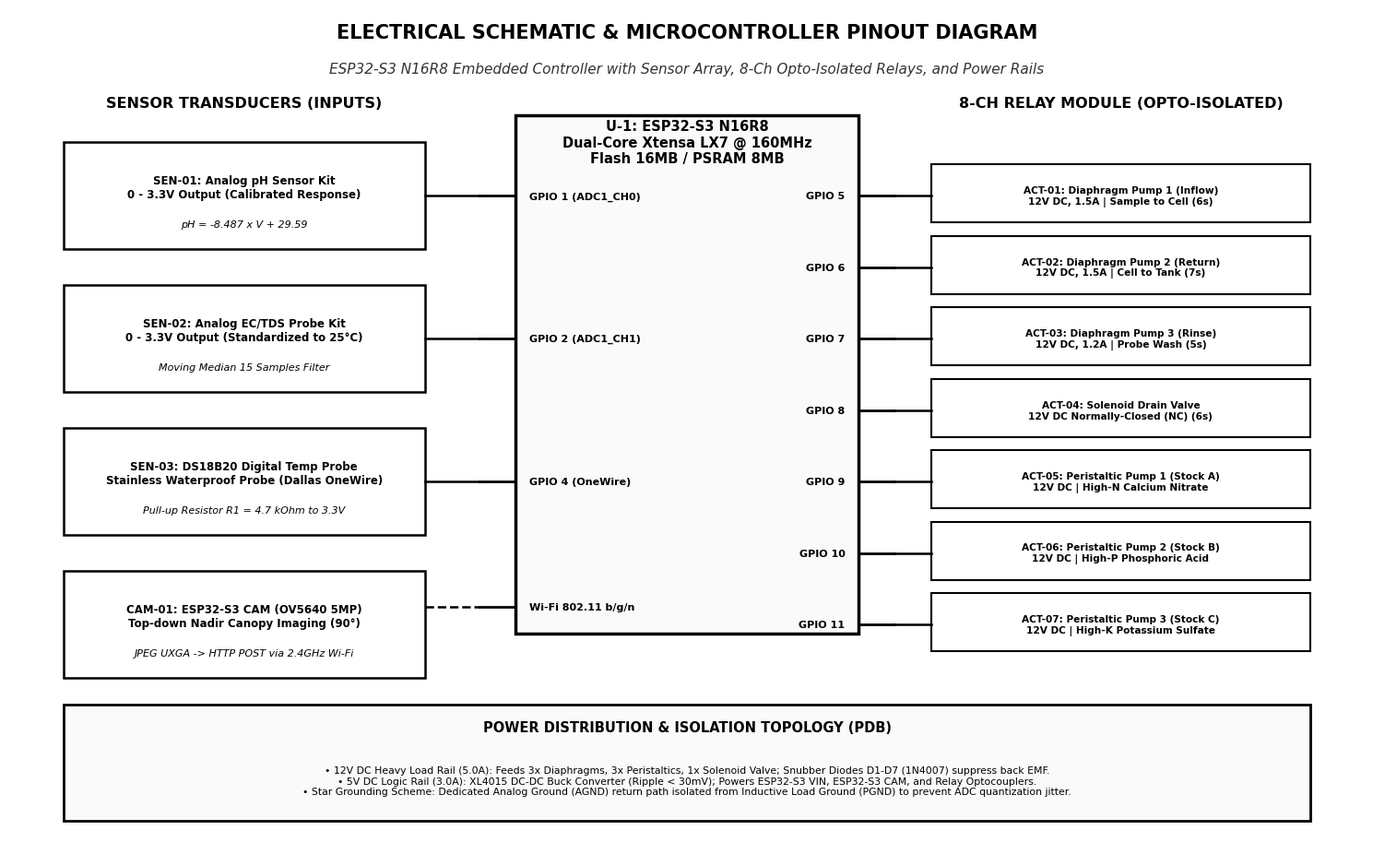

This figure's Python source:
import os
from pathlib import Path
import matplotlib.pyplot as plt
import matplotlib.patches as patches

os.environ['MPLCONFIGDIR'] = str(Path.cwd() / '.matplotlib_cache')

out_dir = Path("docs/figures")
out_dir.mkdir(parents=True, exist_ok=True)

plt.rcParams['font.sans-serif'] = ['Leelawadee UI', 'TH Sarabun New', 'Tahoma', 'DejaVu Sans']
plt.rcParams['axes.unicode_minus'] = False

fig, ax = plt.subplots(figsize=(15.0, 9.5), dpi=300)
ax.set_xlim(0, 15.0)
ax.set_ylim(0, 9.5)
ax.axis('off')

# Title (International IEEE Engineering Format)
fig.text(0.5, 0.95, 'ELECTRICAL SCHEMATIC & MICROCONTROLLER PINOUT DIAGRAM',
         fontsize=15, fontweight='bold', ha='center', color='#000000')
fig.text(0.5, 0.91, 'ESP32-S3 N16R8 Embedded Controller with Sensor Array, 8-Ch Opto-Isolated Relays, and Power Rails',
         fontsize=11, ha='center', color='#333333', style='italic')

# 1. Microcontroller Block (U-1: ESP32-S3 N16R8)
esp_rect = patches.Rectangle((5.6, 2.5), 3.8, 5.8, ec="#000000", fc="#FAFAFA", lw=2.5)
ax.add_patch(esp_rect)
ax.text(7.5, 8.0, "U-1: ESP32-S3 N16R8\nDual-Core Xtensa LX7 @ 160MHz\nFlash 16MB / PSRAM 8MB",
        fontsize=10.5, fontweight='bold', ha='center', va='center')

# Pin lists on ESP32
left_pins = [
    (7.4, "GPIO 1 (ADC1_CH0)", "pH IN"),
    (5.8, "GPIO 2 (ADC1_CH1)", "EC IN"),
    (4.2, "GPIO 4 (OneWire)", "TEMP IN"),
    (2.8, "Wi-Fi 802.11 b/g/n", "TCP/IP")
]
for py, pnum, pdesc in left_pins:
    ax.plot([5.6, 5.2], [py, py], color="#000000", lw=2)
    ax.text(5.75, py, pnum, fontsize=8, fontweight='bold', va='center')

right_pins = [
    (7.4, "GPIO 5", "RELAY 1 (Sample In)"),
    (6.6, "GPIO 6", "RELAY 2 (Sample Return)"),
    (5.8, "GPIO 7", "RELAY 3 (Probe Rinse)"),
    (5.0, "GPIO 8", "RELAY 4 (Drain Valve)"),
    (4.2, "GPIO 9", "RELAY 5 (Nutrient A)"),
    (3.4, "GPIO 10", "RELAY 6 (Nutrient B)"),
    (2.6, "GPIO 11", "RELAY 7 (Nutrient C)")
]
for py, pnum, pdesc in right_pins:
    ax.plot([9.4, 9.8], [py, py], color="#000000", lw=2)
    ax.text(9.25, py, pnum, fontsize=8, fontweight='bold', ha='right', va='center')

# Left Column: Sensors & Inputs
ax.text(2.6, 8.4, "SENSOR TRANSDUCERS (INPUTS)", fontsize=11.5, fontweight='bold', ha='center')

# S1: pH
s_ph = patches.Rectangle((0.6, 6.8), 4.0, 1.2, ec="#000000", fc="#FFFFFF", lw=1.8)
ax.add_patch(s_ph)
ax.text(2.6, 7.5, "SEN-01: Analog pH Sensor Kit\n0 - 3.3V Output (Calibrated Response)", fontsize=8.5, fontweight='bold', ha='center', va='center')
ax.text(2.6, 7.05, "pH = -8.487 x V + 29.59", fontsize=8, ha='center', style='italic')
ax.plot([4.6, 5.2], [7.4, 7.4], color="#000000", lw=1.8)

# S2: EC
s_ec = patches.Rectangle((0.6, 5.2), 4.0, 1.2, ec="#000000", fc="#FFFFFF", lw=1.8)
ax.add_patch(s_ec)
ax.text(2.6, 5.9, "SEN-02: Analog EC/TDS Probe Kit\n0 - 3.3V Output (Standardized to 25°C)", fontsize=8.5, fontweight='bold', ha='center', va='center')
ax.text(2.6, 5.45, "Moving Median 15 Samples Filter", fontsize=8, ha='center', style='italic')
ax.plot([4.6, 5.2], [5.8, 5.8], color="#000000", lw=1.8)

# S3: Temp
s_temp = patches.Rectangle((0.6, 3.6), 4.0, 1.2, ec="#000000", fc="#FFFFFF", lw=1.8)
ax.add_patch(s_temp)
ax.text(2.6, 4.3, "SEN-03: DS18B20 Digital Temp Probe\nStainless Waterproof Probe (Dallas OneWire)", fontsize=8.5, fontweight='bold', ha='center', va='center')
ax.text(2.6, 3.85, "Pull-up Resistor R1 = 4.7 kOhm to 3.3V", fontsize=8, ha='center', style='italic')
ax.plot([4.6, 5.2], [4.2, 4.2], color="#000000", lw=1.8)

# S4: Camera
s_cam = patches.Rectangle((0.6, 2.0), 4.0, 1.2, ec="#000000", fc="#FFFFFF", lw=1.8)
ax.add_patch(s_cam)
ax.text(2.6, 2.7, "CAM-01: ESP32-S3 CAM (OV5640 5MP)\nTop-down Nadir Canopy Imaging (90°)", fontsize=8.5, fontweight='bold', ha='center', va='center')
ax.text(2.6, 2.25, "JPEG UXGA -> HTTP POST via 2.4GHz Wi-Fi", fontsize=8, ha='center', style='italic')
ax.plot([4.6, 5.2], [2.8, 2.8], color="#000000", lw=1.8, linestyle="--")

# Right Column: Actuator Relay Channels
ax.text(12.3, 8.4, "8-CH RELAY MODULE (OPTO-ISOLATED)", fontsize=11.5, fontweight='bold', ha='center')

relay_items = [
    (7.4, "ACT-01: Diaphragm Pump 1 (Inflow)\n12V DC, 1.5A | Sample to Cell (6s)"),
    (6.6, "ACT-02: Diaphragm Pump 2 (Return)\n12V DC, 1.5A | Cell to Tank (7s)"),
    (5.8, "ACT-03: Diaphragm Pump 3 (Rinse)\n12V DC, 1.2A | Probe Wash (5s)"),
    (5.0, "ACT-04: Solenoid Drain Valve\n12V DC Normally-Closed (NC) (6s)"),
    (4.2, "ACT-05: Peristaltic Pump 1 (Stock A)\n12V DC | High-N Calcium Nitrate"),
    (3.4, "ACT-06: Peristaltic Pump 2 (Stock B)\n12V DC | High-P Phosphoric Acid"),
    (2.6, "ACT-07: Peristaltic Pump 3 (Stock C)\n12V DC | High-K Potassium Sulfate"),
]

for ry, rlabel in relay_items:
    r_box = patches.Rectangle((10.2, ry - 0.3), 4.2, 0.65, ec="#000000", fc="#FFFFFF", lw=1.5)
    ax.add_patch(r_box)
    ax.text(12.3, ry, rlabel, fontsize=7.6, ha='center', va='center', fontweight='bold')
    ax.plot([9.8, 10.2], [ry, ry], color="#000000", lw=1.8)

# Bottom Box: Power Distribution & Ground Topology (PDB)
pdb_rect = patches.Rectangle((0.6, 0.4), 13.8, 1.3, ec="#000000", fc="#FAFAFA", lw=2)
ax.add_patch(pdb_rect)
ax.text(7.5, 1.4, "POWER DISTRIBUTION & ISOLATION TOPOLOGY (PDB)", fontsize=10.5, fontweight='bold', ha='center')
pdb_specs = (
    "• 12V DC Heavy Load Rail (5.0A): Feeds 3x Diaphragms, 3x Peristaltics, 1x Solenoid Valve; Snubber Diodes D1-D7 (1N4007) suppress back EMF.\n"
    "• 5V DC Logic Rail (3.0A): XL4015 DC-DC Buck Converter (Ripple < 30mV); Powers ESP32-S3 VIN, ESP32-S3 CAM, and Relay Optocouplers.\n"
    "• Star Grounding Scheme: Dedicated Analog Ground (AGND) return path isolated from Inductive Load Ground (PGND) to prevent ADC quantization jitter."
)
ax.text(7.5, 0.85, pdb_specs, fontsize=7.8, ha='center', va='center')

plt.tight_layout()
out_path = out_dir / "diagram_2_electronic_wiring_mono.png"
plt.savefig(out_path, dpi=300, bbox_inches='tight')
plt.close()
print(f"Successfully generated {out_path} ({os.path.getsize(out_path):,} bytes)")
